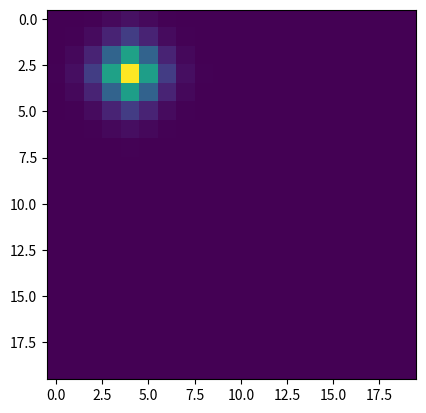

Write the Python code that produced this figure.
import numpy as np
import matplotlib.pyplot as plt
# A collection of all the classes currently.

# [redacted]
vortex_length = vl = 10 # Length of lattice (micro m), square
Lx, Ly, Lz = 20*vl, 20*vl, 1*vl # Length of Biofilm
dt = 1/60000 # min = 0.001 sec. Only one type of time step unlike Fozard
max_mass_particle = 14700
avg_mass_cell = 410
density_cell = 290
density_eps = 290

max_volume_fraction_cell = 0.52
diffusion_subst = 40680
diffusion_qsm = diffusion_qsi = 33300
steps_substrate = 12 #Ignored
steps_qsm = steps_qsi = 10 #Ignored

max_mass_eps = density_eps/density_cell * max_mass_particle


# Equation
half_saturation = Ks = 1 # Value?
max_substrate_uptake_rate = Vmax = 1 # Value?
#substrate_uptake_rate = Vmax * conc_subst_vortex / (Ks + conc_subst_vortex) * mass_cell



### CLASSES
class Biofilm:
    # Collection of vortexes of biofilm "lattice"
    
    def __init__(self):

        self.length = [Lx, Ly, Lz] # Total size of biofilm lattice
        self.vortex_arr = self.init_vortex() # Collection of vortexes
        self.time_step = 0


    def init_vortex(self):
        vortex_arr = []
        [nx, ny, nz] = [ int(self.length[i] / vortex_length) for i in range(3)]
        for x in range(nx):
            for y in range(ny):
                for z in range(nz):
                    vortex_arr.append(Vortex(x, y, z))
        return vortex_arr


    def get_vortex(self, x, y, z):
        # Gets vortex from vortex_arr at pos = x, y, z
        [nx, ny, nz] = [ int(self.length[i] / vortex_length) for i in range(3)]
        for vortex in self.vortex_arr:
            [vx, vy, vz] = vortex.get_pos()
            if x == vx and y == vy and z == vz:
                return vortex
        #print("Vortex at ", x, y, z, "not found") # For debug
        return None

    def get_vortex_neighbours(self, vortex):
        # Neighbours when sides are touching, not when only corners
        # Returns an array of all the neighbour vortexes of the vortex input.
        neighbours = []
        [x,y,z] = vortex.get_pos()
        for pos in [[x+1,y,z], [x-1,y,z], [x,y+1,z], [x,y-1,z], [x,y,z+1], [x,y,z-1]]:
            xv, yv, zv = pos[0], pos[1], pos[2]
            vortex = self.get_vortex(xv,yv,zv)
            if vortex != None:
                neighbours.append( vortex )
        return neighbours
    
    def update(self):
        self.time_step += 1
        #Update all vortexes, which then also updates particles
        for vortex in self.vortex_arr:
            neigh = self.get_vortex_neighbours(vortex)
            vortex.update(neigh)


class Vortex:
    # Square compartments containing particles (Cells, EPS)
    def __init__(self, x, y, z, particle_arr=[], eps_amount=0, conc_subst=0, conc_qsm=0, conc_qsi=0):
        self.x, self.y, self.z = x, y, z #position
        self.particle_arr = particle_arr
        self.eps_amount = eps_amount
        self.conc_subst = self.cs1 = conc_subst #substrate
        self.conc_qsm = self.cqsm1 = conc_qsm #quorom sensing molecule
        self.conc_qsi = self.cqsi1 = conc_qsi #quorom sensing inhibitor


    def get_pos(self):
        return [self.x, self.y, self.z]


    def update(self, neighbours):
        # Time step. Ignore production currently, to be fixed
        # Creates variables cs1, cqsm1, cqsi1 which stores the new concentrations
        prod_subst, prod_qsi, prod_qsm = 0, 0, 0

        cs0, cqsm0, cqsi0 = self.cs1, self.cqsm1, self.cqsi1
        self.conc_subst, self.conc_qsm, self.conc_qsi = cs0, cqsm0, cqsi0
        cs_neigh, cqsm_neigh, cqsi_neigh = [], [], []


        for vortex in neighbours:
            cs_neigh.append(vortex.conc_subst)
            cqsm_neigh.append(vortex.conc_qsm)
            cqsi_neigh.append(vortex.conc_qsi)

        cs1 = cs0 + dt*model_concentration(cs0, cs_neigh, diffusion_subst, prod_subst)
        cqsm1 = cqsm0 + dt*model_concentration(cqsm0, cqsm_neigh, diffusion_qsm, prod_qsi)
        cqsi1 = cqsi0 + dt*model_concentration(cqsi0, cqsi_neigh, diffusion_qsi, prod_qsm)
        for particle in self.particle_arr:
            particle.update()

        self.cs1 = cs1        
        self.cqsm1 = cqsm1
        self.cqsi1 = cqsi1
        


class Particle_Cell:
    def __init__(self, mass):
        self.mass = mass #changes over time
        self.num_down = math.ceil( mass / avg_mass) #Down-regulated cell
        self.num_up = 0 #Up regulated cell (produces more EPS)
        
    def update(self):
        return 0

    def get_cells(self):
        #Returns the number of cells in particle
        return self.num_down + self.num_up


class Particle_EPS:
    # Not implemented
    def __init__(self, mass):
        self.mass = mass
        return 0

    def update(self):
        return 0


### MODELS (Time derivatives)

def model_concentration(conc, conc_neigh_arr, diffusion_const, production = 0):
    # return derivative of concentration. Temporarily production = 0
    # diffusion_const = diffusion_subst, diffusion_qsi, diffusion_qsm
    D = diffusion_const
    l = vortex_length
    f = production
    n = len(conc_neigh_arr)
    dcdt = D/l**2 * (sum(conc_neigh_arr) - n*conc) + production/l**3
    return dcdt


def model_particle_mass(Ymax, substrate_uptake_rate, maintenance_rate, mass_particle):
    # Yield=ymax
    # Returns the derivative of particle mass
    v = substrate_uptake_rate
    m = maintenance_rate
    M = mass_particle

    dMdt = Ymax * (v - m*M)
    return dMdt




### PLOT
def plot2d_subst(biofilm):
    Lx, Ly, Lz = biofilm.length
    z_plane = np.zeros([int(Lx/vortex_length), int(Ly/vortex_length)])
    for vortex in biofilm.vortex_arr:
        if vortex.z == 0:
            z_plane[vortex.x, vortex.y] = vortex.cs1
    plt.imshow(z_plane)
    plt.show()
    


bf = Biofilm()

vortex = bf.vortex_arr[20*3 + 4]
vortex.conc_subst = vortex.cs1 = 1000


for i in range(100):
    bf.update()
    print(i)
plot2d_subst(bf)

